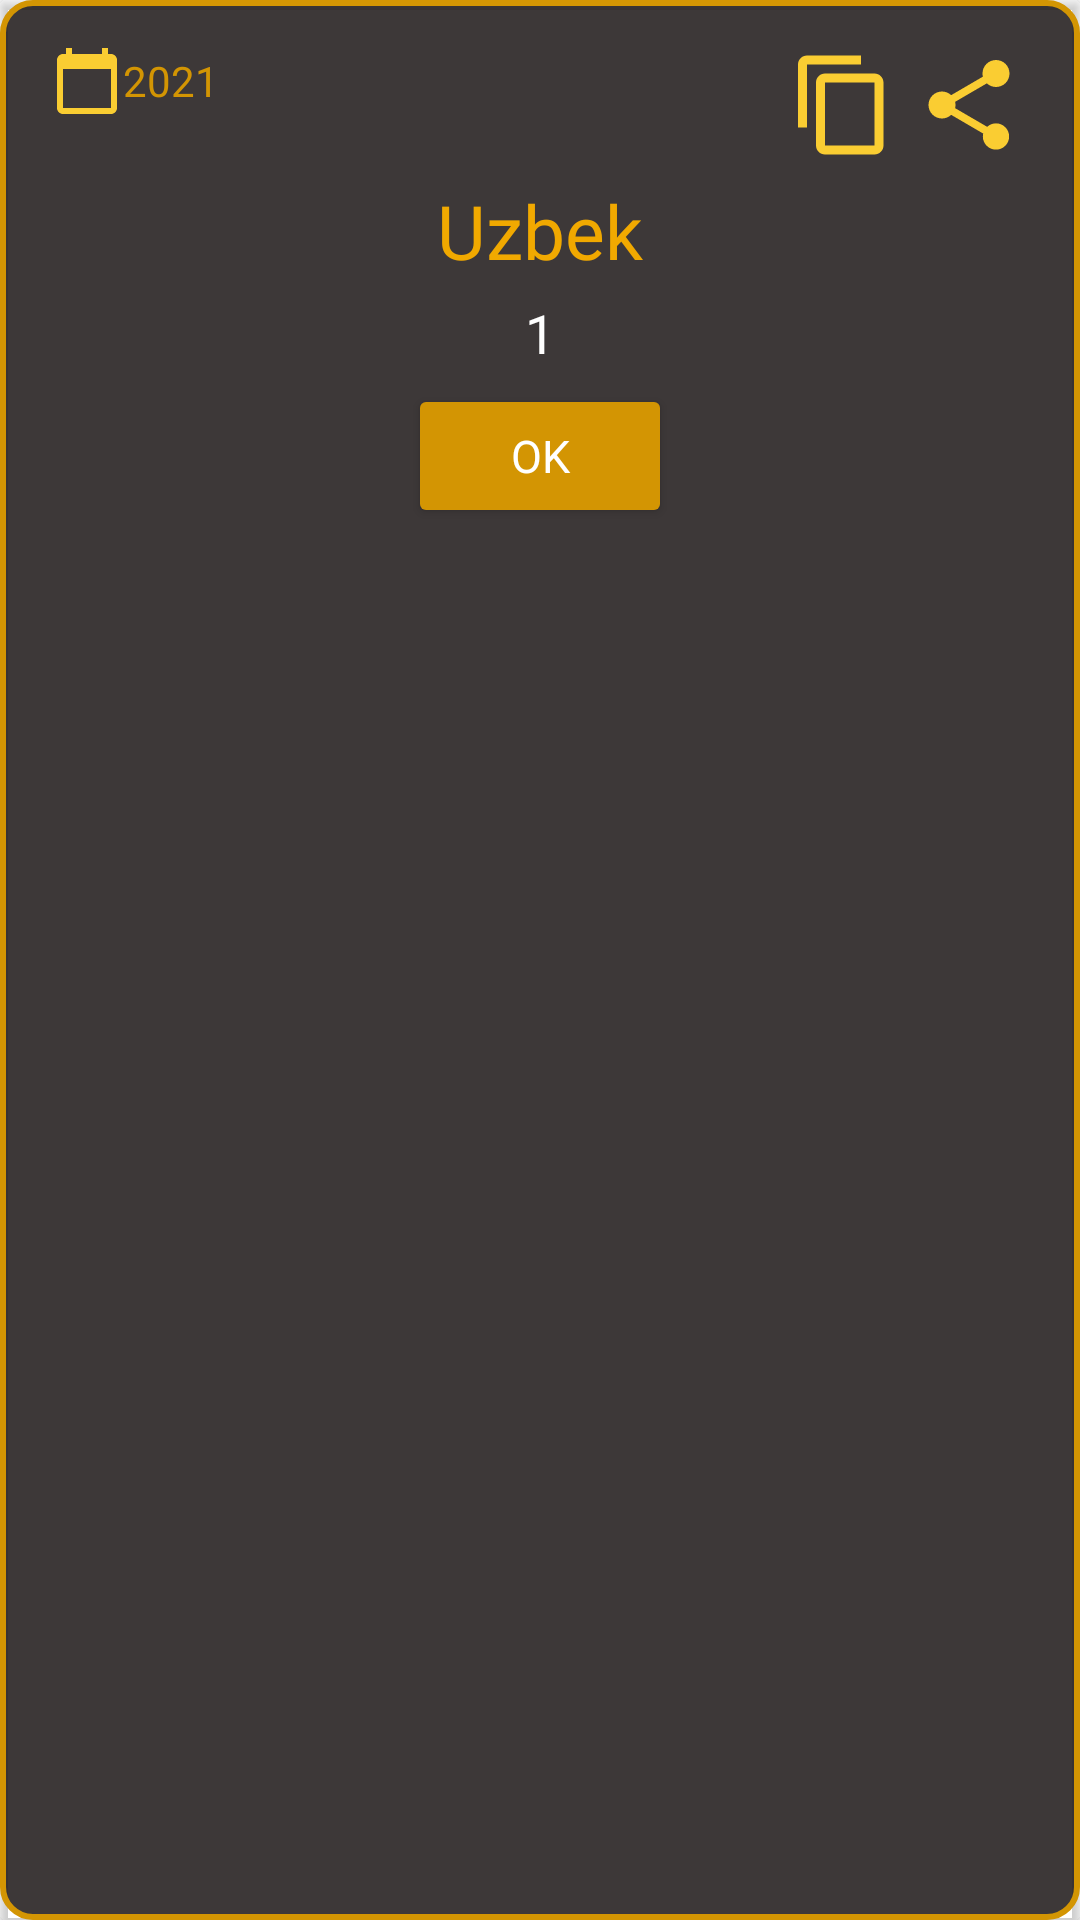

Write the Android layout XML for this screen, with the resource values it uses.
<!-- AndroidManifest.xml: application theme Theme.SumDollar -->
<!-- res/layout/dialog_value.xml -->
<?xml version="1.0" encoding="utf-8"?>
<androidx.cardview.widget.CardView xmlns:android="http://schemas.android.com/apk/res/android"
    android:layout_width="match_parent"
    android:layout_height="wrap_content"
    xmlns:app="http://schemas.android.com/apk/res-auto"
    android:layout_margin="5dp"
    android:backgroundTint="@android:color/transparent"
    android:padding="10dp">

    <LinearLayout
        android:layout_width="match_parent"
        android:layout_height="match_parent"
        android:background="@drawable/dialog_back_value"
        android:orientation="vertical"
        android:padding="10dp">

        <LinearLayout
            android:layout_width="match_parent"
            android:layout_height="wrap_content"
            android:gravity="end"
            android:orientation="horizontal"
            android:padding="5dp">

            <TextView
                android:id="@+id/dialogTvDate"
                android:layout_width="match_parent"
                android:layout_height="wrap_content"
                android:layout_marginStart="2dp"
                android:layout_weight="1"
                android:gravity="start|center"
                android:drawableStart="@drawable/ic_baseline_calendar_today_24"
                android:text="2021"
                android:textColor="@color/codialColor" />

            <LinearLayout
                android:layout_width="match_parent"
                android:layout_height="wrap_content"
                android:layout_weight="1"
                android:gravity="end">

                <ImageView
                    android:id="@+id/btnCopy"
                    android:layout_width="40dp"
                    android:padding="2dp"
                    android:layout_marginEnd="2dp"
                    android:src="@drawable/ic_baseline_content_copy_24"
                    android:layout_height="40dp" />

                <ImageView
                    android:id="@+id/btnShare"
                    android:layout_width="40dp"
                    android:padding="2dp"
                    android:layout_marginEnd="2dp"
                    android:src="@drawable/ic_baseline_share_24"
                    android:layout_height="40dp" />
            </LinearLayout>


        </LinearLayout>

        <TextView
            android:id="@+id/dialogValuteType"
            android:layout_width="match_parent"
            android:layout_height="wrap_content"
            android:fontFamily="@font/aldrich"
            android:gravity="center"
            android:text="Uzbek"
            android:textColor="#F1A900"
            android:textSize="25sp" />

        <TextView
            android:id="@+id/dialogValuteValue"
            android:layout_width="match_parent"
            android:layout_height="wrap_content"
            android:fontFamily="@font/aldrich"
            android:gravity="center"
            android:padding="5dp"
            android:text="1"
            android:textColor="@color/white"
            android:textSize="18sp" />

        <Button
            android:id="@+id/btnOkDialog"
            android:layout_width="wrap_content"
            android:layout_height="wrap_content"
            android:layout_gravity="center"
            android:backgroundTint="@color/codialColor"
            android:fontFamily="@font/aldrich"
            android:gravity="center"
            android:text="Ok"
            android:textColor="@color/white"
            android:textSize="15sp" />


    </LinearLayout>

</androidx.cardview.widget.CardView>
<!-- resources referenced by this layout -->
<resources>
  <color name="codialColor">#D39503</color>
  <color name="white">#FFFFFFFF</color>
  <!-- drawable dialog_back_value (drawable) -->
  <?xml version="1.0" encoding="utf-8"?>
  <shape xmlns:android="http://schemas.android.com/apk/res/android"
      android:shape="rectangle">
      <solid android:color="#DF221C1C" />
      <corners android:radius="10dp" />
      <stroke android:color="@color/codialColor"
          android:width="2dp"/>
  
  </shape>
  <!-- drawable ic_baseline_calendar_today_24 (drawable) -->
  <vector android:height="24dp" android:tint="#FACD32"
      android:viewportHeight="24" android:viewportWidth="24"
      android:width="24dp" xmlns:android="http://schemas.android.com/apk/res/android">
      <path android:fillColor="@android:color/white" android:pathData="M20,3h-1L19,1h-2v2L7,3L7,1L5,1v2L4,3c-1.1,0 -2,0.9 -2,2v16c0,1.1 0.9,2 2,2h16c1.1,0 2,-0.9 2,-2L22,5c0,-1.1 -0.9,-2 -2,-2zM20,21L4,21L4,8h16v13z"/>
  </vector>
  <!-- drawable ic_baseline_content_copy_24 (drawable) -->
  <vector android:height="24dp" android:tint="#FACD32"
      android:viewportHeight="24" android:viewportWidth="24"
      android:width="24dp" xmlns:android="http://schemas.android.com/apk/res/android">
      <path android:fillColor="@android:color/white" android:pathData="M16,1L4,1c-1.1,0 -2,0.9 -2,2v14h2L4,3h12L16,1zM19,5L8,5c-1.1,0 -2,0.9 -2,2v14c0,1.1 0.9,2 2,2h11c1.1,0 2,-0.9 2,-2L21,7c0,-1.1 -0.9,-2 -2,-2zM19,21L8,21L8,7h11v14z"/>
  </vector>
  <!-- drawable ic_baseline_share_24 (drawable) -->
  <vector android:height="24dp" android:tint="#FACD32"
      android:viewportHeight="24" android:viewportWidth="24"
      android:width="24dp" xmlns:android="http://schemas.android.com/apk/res/android">
      <path android:fillColor="@android:color/white" android:pathData="M18,16.08c-0.76,0 -1.44,0.3 -1.96,0.77L8.91,12.7c0.05,-0.23 0.09,-0.46 0.09,-0.7s-0.04,-0.47 -0.09,-0.7l7.05,-4.11c0.54,0.5 1.25,0.81 2.04,0.81 1.66,0 3,-1.34 3,-3s-1.34,-3 -3,-3 -3,1.34 -3,3c0,0.24 0.04,0.47 0.09,0.7L8.04,9.81C7.5,9.31 6.79,9 6,9c-1.66,0 -3,1.34 -3,3s1.34,3 3,3c0.79,0 1.5,-0.31 2.04,-0.81l7.12,4.16c-0.05,0.21 -0.08,0.43 -0.08,0.65 0,1.61 1.31,2.92 2.92,2.92 1.61,0 2.92,-1.31 2.92,-2.92s-1.31,-2.92 -2.92,-2.92z"/>
  </vector>
  <style name="Theme.SumDollar" parent="Theme.MaterialComponents.DayNight.DarkActionBar">
          
          <item name="colorPrimary">@color/purple_500</item>
          <item name="colorPrimaryVariant">@color/mainColor</item>
          <item name="colorOnPrimary">@color/white</item>
          
          <item name="colorSecondary">@color/teal_200</item>
          <item name="colorSecondaryVariant">@color/teal_700</item>
          <item name="colorOnSecondary">@color/black</item>
          
          <item name="android:statusBarColor" tools:targetApi="l">?attr/colorPrimaryVariant</item>
          
      </style>
  <color name="purple_500">#FF6200EE</color>
  <color name="mainColor">#151212</color>
  <color name="teal_200">#FF03DAC5</color>
  <color name="teal_700">#FF018786</color>
  <color name="black">#FF000000</color>
</resources>
